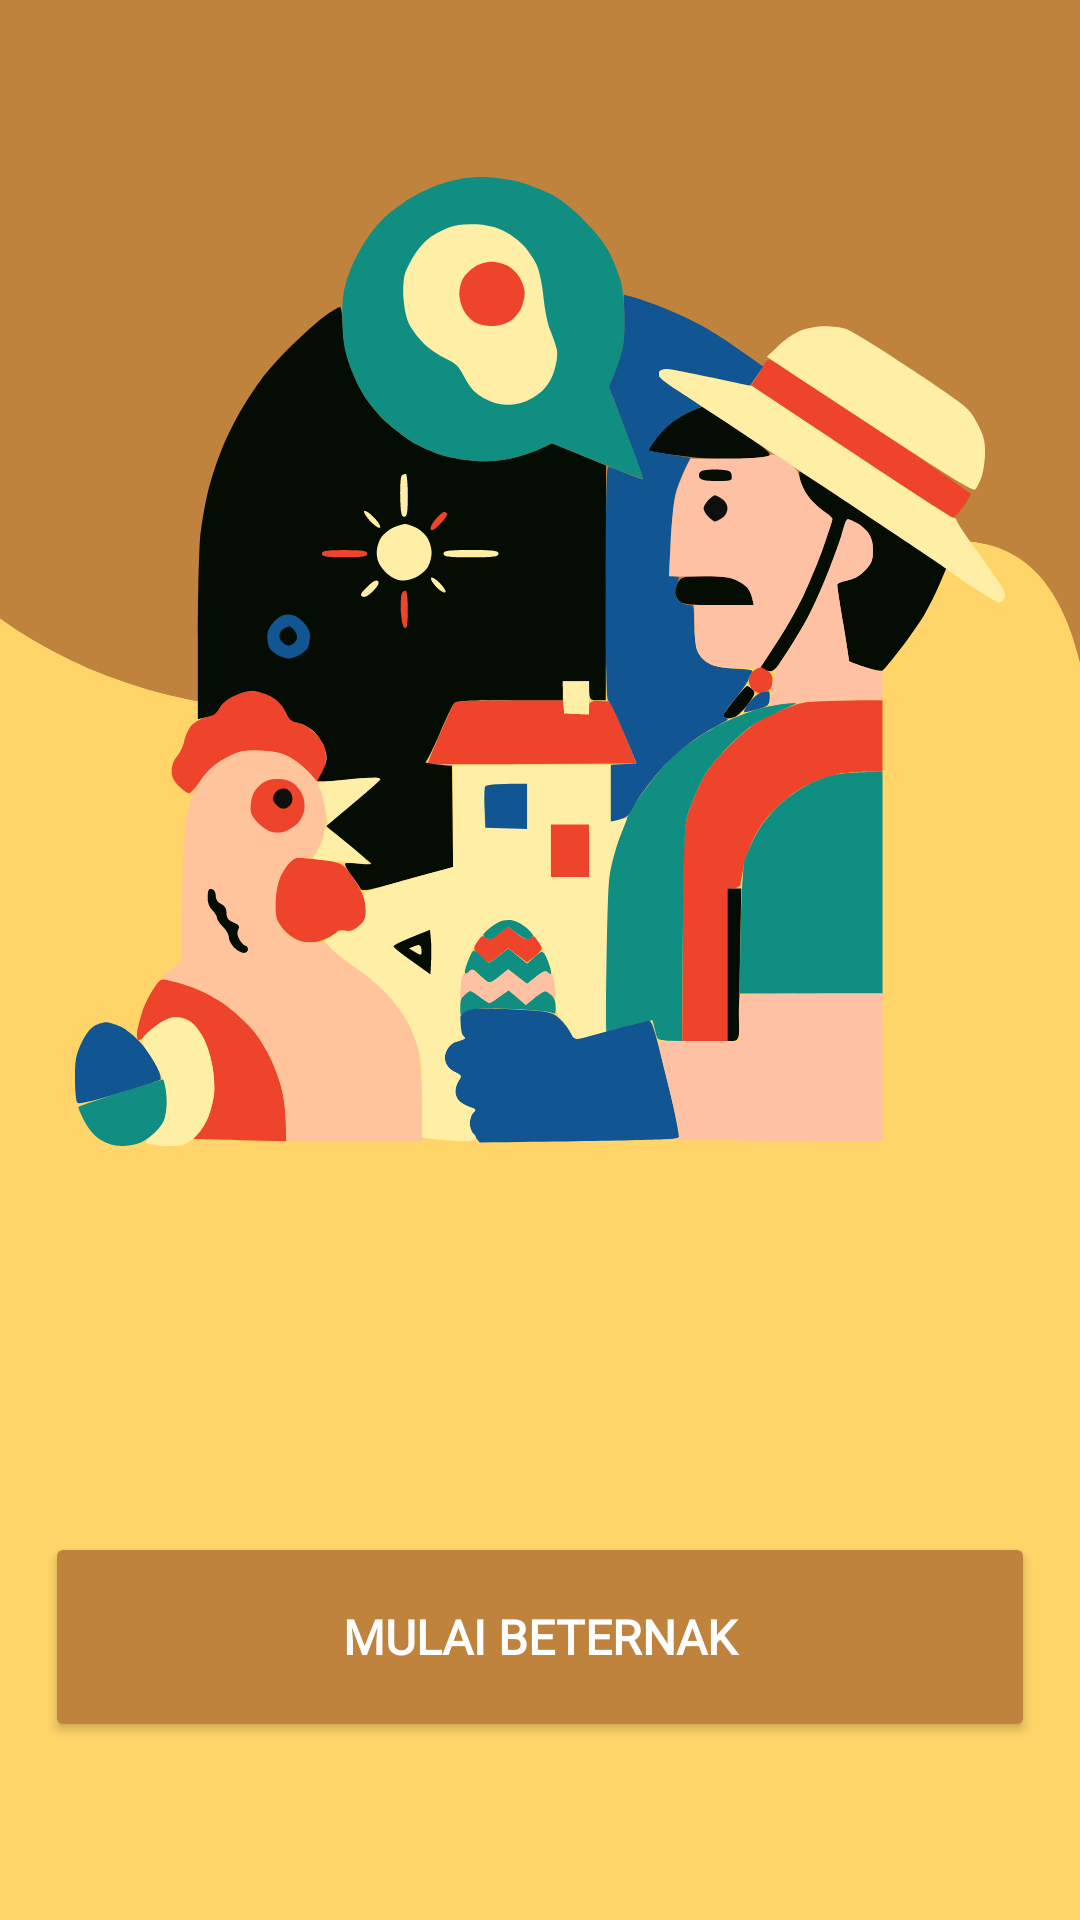

Produce the Android XML layout that renders to this screen, including the resource entries it uses.
<!-- AndroidManifest.xml: application theme Theme.Eggspertmobile -->
<!-- res/layout/activity_welcome.xml -->
<?xml version="1.0" encoding="utf-8"?>
<LinearLayout xmlns:android="http://schemas.android.com/apk/res/android"
    xmlns:app="http://schemas.android.com/apk/res-auto"
    xmlns:tools="http://schemas.android.com/tools"
    android:id="@+id/main"
    android:layout_width="match_parent"
    android:layout_height="match_parent"
    tools:context=".Welcome"
    android:orientation="vertical"
    android:gravity="center"
    android:background="@drawable/main_background">

    <LinearLayout
        android:layout_width="match_parent"
        android:layout_height="match_parent"
        android:layout_marginEnd="@dimen/main_marginRight"
        android:layout_marginStart="@dimen/main_marginLeft"
        android:orientation="vertical"
        android:gravity="center">

        <ImageView
            android:layout_width="wrap_content"
            android:layout_height="wrap_content"
            android:src="@drawable/welcome_page" />

        <TextView
            android:layout_width="wrap_content"
            android:layout_height="wrap_content"
            android:text=""
            android:layout_marginTop="50dp"
            android:textStyle="bold"
            android:fontFamily="@font/poppins_regular"
            android:textSize="20sp"
            android:textColor="@color/black"
            android:id="@+id/header" />

        <TextView
            android:id="@+id/caption"
            android:layout_width="wrap_content"
            android:layout_height="wrap_content"
            android:layout_marginLeft="@dimen/marginLeft"
            android:layout_marginRight="@dimen/marginRight"
            android:layout_marginTop="@dimen/marginTop"
            android:fontFamily="@font/poppins_regular"
            android:text=""
            android:textSize="@dimen/normal_text"
            android:textAlignment="center"
            android:textColor="#86543D" />

        <Button
            android:id="@+id/btn_start"
            android:layout_width="match_parent"
            android:layout_height="70dp"
            android:text="Mulai Beternak"
            android:fontFamily="@font/poppins_regular"
            android:textSize="@dimen/normal_text"
            android:layout_marginTop="@dimen/marginTop"
            android:textStyle="bold"
            android:backgroundTint="@color/light_choco"
            android:textColor="@color/white"/>

    </LinearLayout>

</LinearLayout>
<!-- resources referenced by this layout -->
<resources>
  <color name="black">#FF000000</color>
  <color name="light_choco">#C0833D</color>
  <color name="white">#FFFFFFFF</color>
  <dimen name="main_marginLeft">15dp</dimen>
  <dimen name="main_marginRight">15dp</dimen>
  <dimen name="marginLeft">10dp</dimen>
  <dimen name="marginRight">10dp</dimen>
  <dimen name="marginTop">15dp</dimen>
  <dimen name="normal_text">16sp</dimen>
  <!-- drawable main_background (drawable) -->
  <vector xmlns:android="http://schemas.android.com/apk/res/android"
      android:width="375dp"
      android:height="812dp"
      android:viewportWidth="375"
      android:viewportHeight="812">
    <group>
      <clip-path
          android:pathData="M0,0h375v812h-375z"/>
      <path
          android:pathData="M0,0h375v812h-375z"
          android:fillColor="#FFD56A"/>
      <path
          android:pathData="M-9.56,280.84C11.63,230.78 -209.64,-102.06 -36.74,214.8C3.85,289.2 82.05,317.28 177.76,293.36C273.48,269.44 377.08,137.57 380.17,338.21C380.51,359.99 388.91,284.97 395.03,290.01L389.94,-40L-25.35,-25.68L-9.56,280.84Z"
          android:fillColor="#C0833D"/>
      <path
          android:pathData="M-9.56,280.84C11.63,230.78 -209.64,-102.06 -36.74,214.8C3.85,289.2 82.05,317.28 177.76,293.36C273.48,269.44 377.08,137.57 380.17,338.21C380.51,359.99 388.91,284.97 395.03,290.01L389.94,-40L-25.35,-25.68L-9.56,280.84Z"
          android:fillColor="#C0833D"/>
    </group>
  </vector>
  <!-- drawable welcome_page: vector/xml drawable (drawable, 34667 chars, omitted) -->
  <style name="Theme.Eggspertmobile" parent="Base.Theme.Eggspertmobile" />
  <style name="Base.Theme.Eggspertmobile" parent="Theme.Material3.DayNight.NoActionBar">
          
          
      </style>
</resources>
